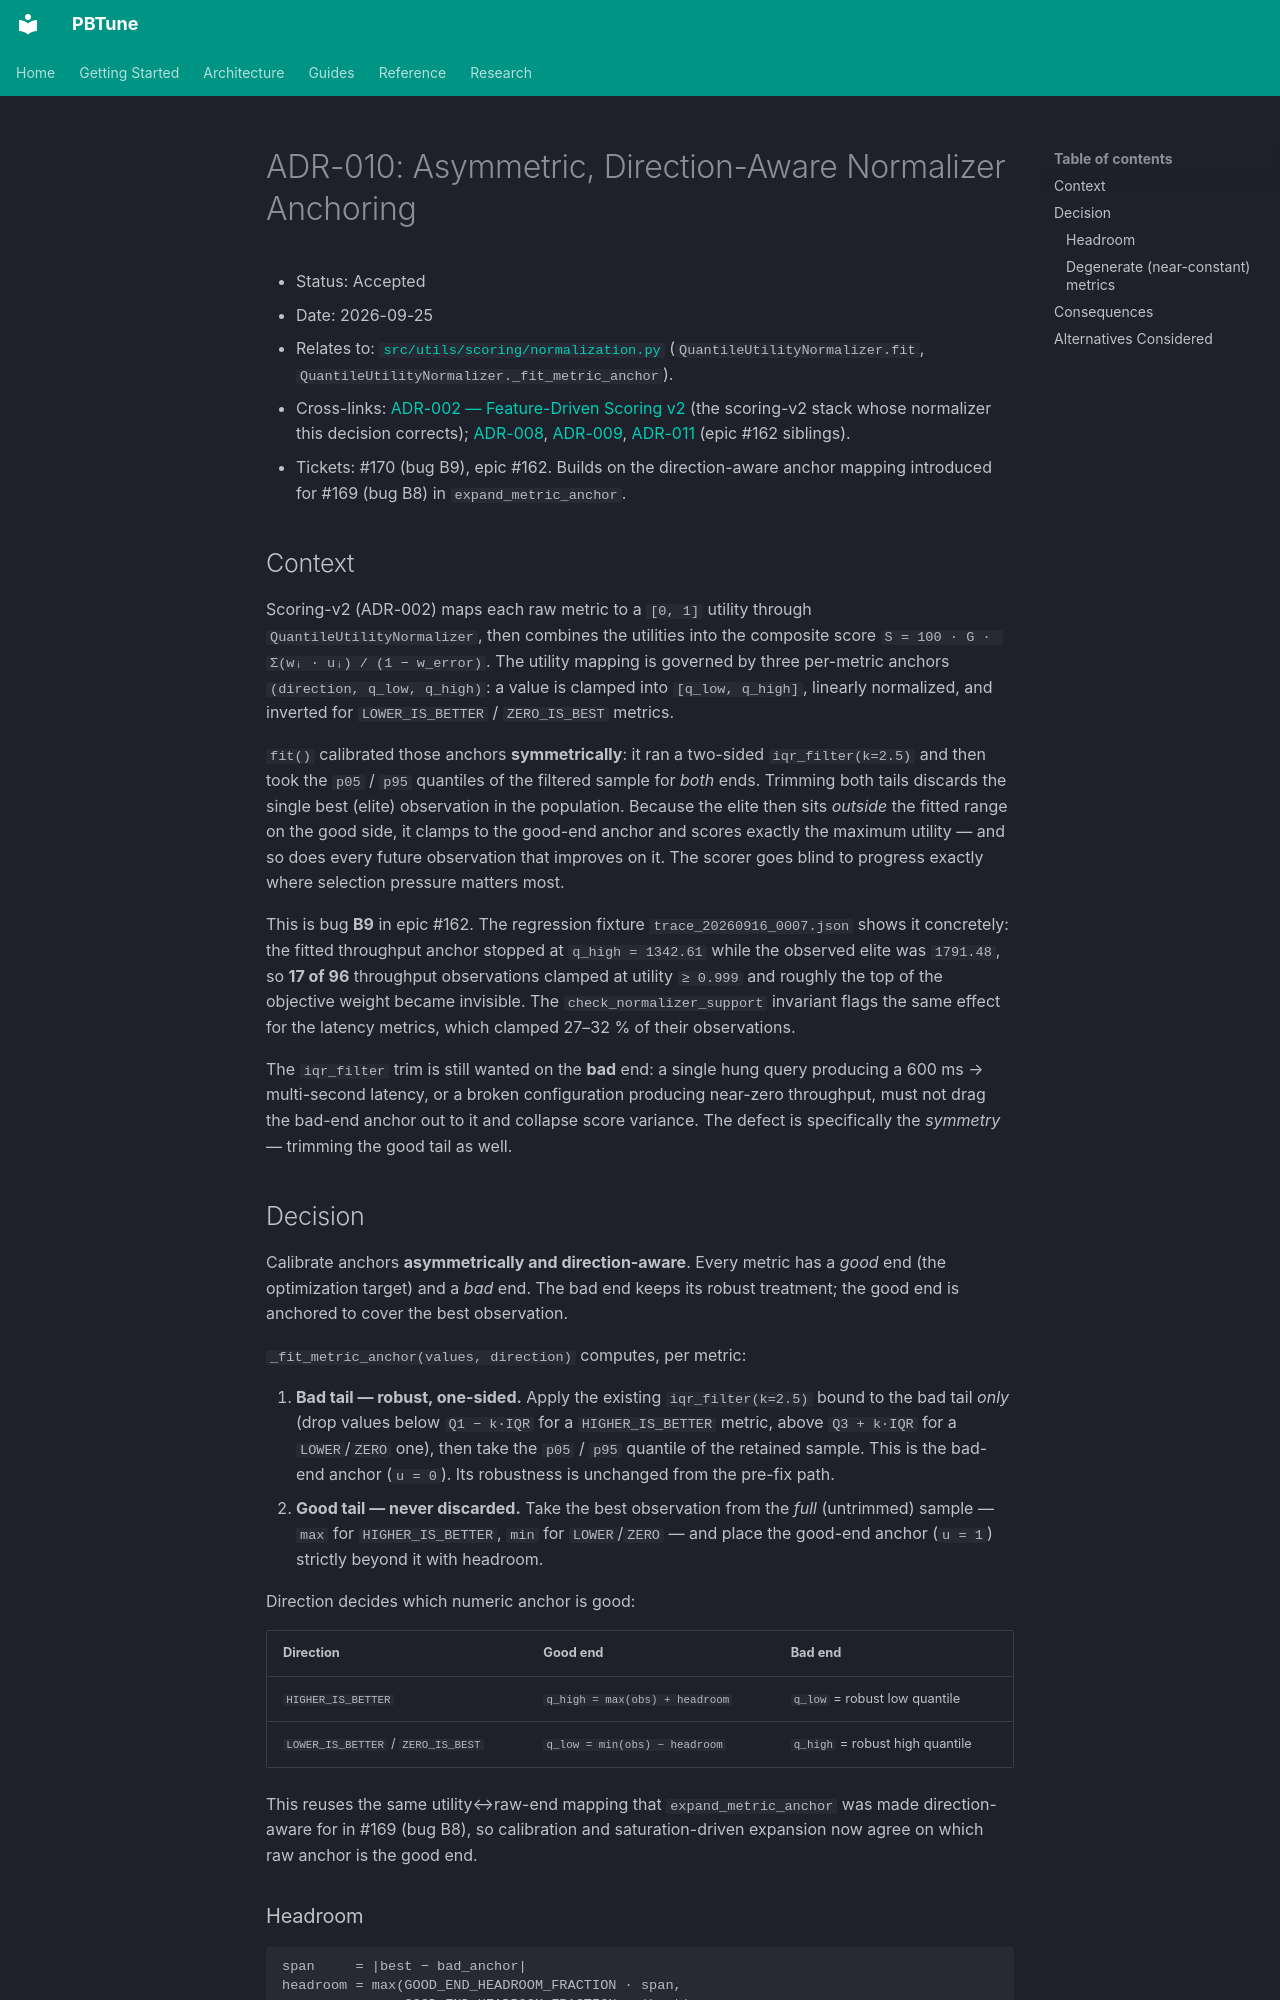

repository: alshawai/PBTune · page: architecture/decisions/ADR-010-asymmetric-normalizer-anchoring/index.html · generator: mkdocs

# ADR-010: Asymmetric, Direction-Aware Normalizer Anchoring

- Status: Accepted
- Date: 2026-09-25
- Relates to:
  [`src/utils/scoring/normalization.py`](../../../src/utils/scoring/normalization.py)
  (`QuantileUtilityNormalizer.fit`, `QuantileUtilityNormalizer._fit_metric_anchor`).
- Cross-links: [ADR-002 — Feature-Driven Scoring v2](ADR-002-feature-driven-scoring-v2.md)
  (the scoring-v2 stack whose normalizer this decision corrects);
  [ADR-008](ADR-008-pbt-readiness-cooldown.md),
  [ADR-009](ADR-009-perturbation-grid-step-fidelity.md),
  [ADR-011](ADR-011-postfix-invariant-corrections.md) (epic #162 siblings).
- Tickets: #170 (bug B9), epic #162. Builds on the direction-aware anchor
  mapping introduced for #169 (bug B8) in `expand_metric_anchor`.

## Context

Scoring-v2 (ADR-002) maps each raw metric to a `[0, 1]` utility through
`QuantileUtilityNormalizer`, then combines the utilities into the composite
score `S = 100 · G · Σ(wᵢ · uᵢ) / (1 − w_error)`. The utility mapping is
governed by three per-metric anchors `(direction, q_low, q_high)`: a value is
clamped into `[q_low, q_high]`, linearly normalized, and inverted for
`LOWER_IS_BETTER` / `ZERO_IS_BEST` metrics.

`fit()` calibrated those anchors **symmetrically**: it ran a two-sided
`iqr_filter(k=2.5)` and then took the `p05` / `p95` quantiles of the filtered
sample for *both* ends. Trimming both tails discards the single best (elite)
observation in the population. Because the elite then sits *outside* the fitted
range on the good side, it clamps to the good-end anchor and scores exactly the
maximum utility — and so does every future observation that improves on it. The
scorer goes blind to progress exactly where selection pressure matters most.

This is bug **B9** in epic #162. The regression fixture
`trace_20260916_0007.json` shows it concretely: the fitted throughput anchor
stopped at `q_high = 1342.61` while the observed elite was `1791.48`, so **17 of
96** throughput observations clamped at utility `≥ 0.999` and roughly the top of
the objective weight became invisible. The `check_normalizer_support` invariant
flags the same effect for the latency metrics, which clamped 27–32 % of their
observations.

The `iqr_filter` trim is still wanted on the **bad** end: a single hung query
producing a 600 ms → multi-second latency, or a broken configuration producing
near-zero throughput, must not drag the bad-end anchor out to it and collapse
score variance. The defect is specifically the *symmetry* — trimming the good
tail as well.

## Decision

Calibrate anchors **asymmetrically and direction-aware**. Every metric has a
*good* end (the optimization target) and a *bad* end. The bad end keeps its
robust treatment; the good end is anchored to cover the best observation.

`_fit_metric_anchor(values, direction)` computes, per metric:

1. **Bad tail — robust, one-sided.** Apply the existing `iqr_filter(k=2.5)`
   bound to the bad tail *only* (drop values below `Q1 − k·IQR` for a
   `HIGHER_IS_BETTER` metric, above `Q3 + k·IQR` for a `LOWER`/`ZERO` one), then
   take the `p05` / `p95` quantile of the retained sample. This is the bad-end
   anchor (`u = 0`). Its robustness is unchanged from the pre-fix path.
2. **Good tail — never discarded.** Take the best observation from the *full*
   (untrimmed) sample — `max` for `HIGHER_IS_BETTER`, `min` for
   `LOWER`/`ZERO` — and place the good-end anchor (`u = 1`) strictly beyond it
   with headroom.

Direction decides which numeric anchor is good:

| Direction | Good end | Bad end |
|-----------|----------|---------|
| `HIGHER_IS_BETTER` | `q_high = max(obs) + headroom` | `q_low` = robust low quantile |
| `LOWER_IS_BETTER` / `ZERO_IS_BEST` | `q_low = min(obs) − headroom` | `q_high` = robust high quantile |

This reuses the same utility↔raw-end mapping that `expand_metric_anchor` was
made direction-aware for in #169 (bug B8), so calibration and saturation-driven
expansion now agree on which raw anchor is the good end.
